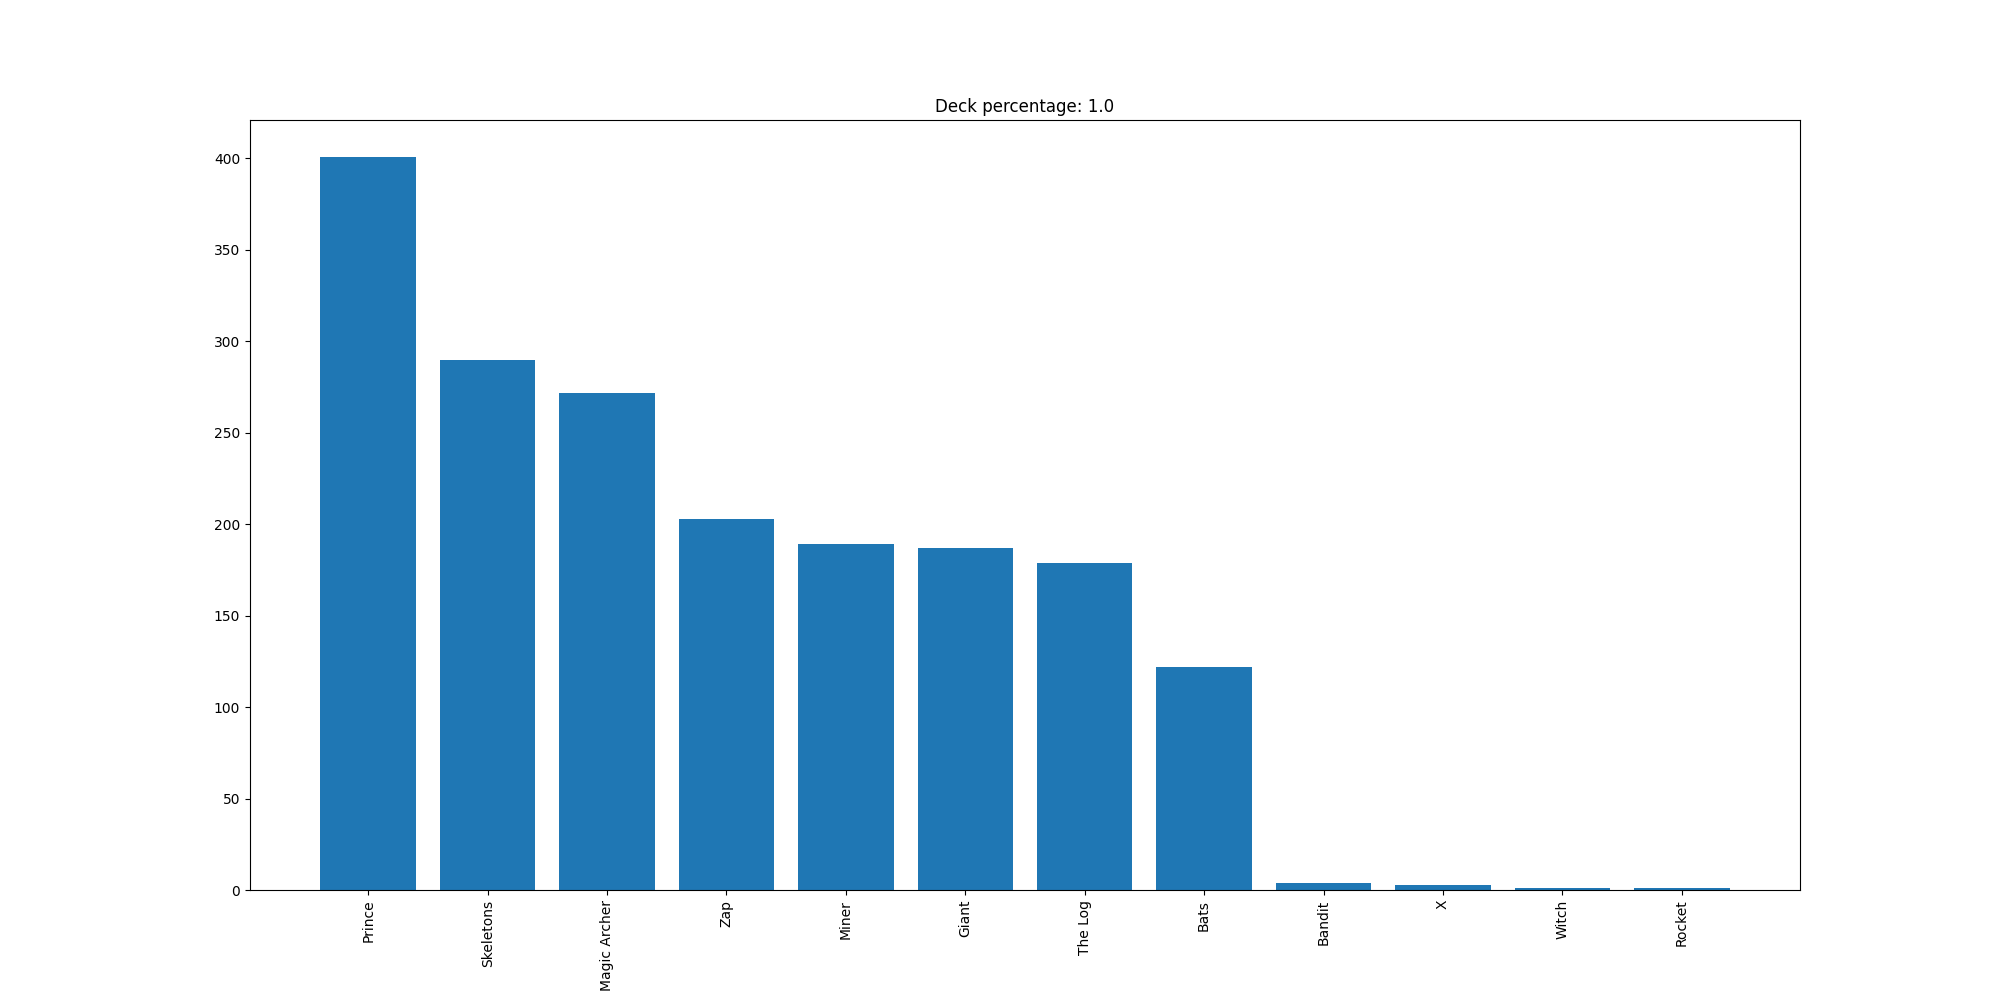

Data behind this chart, as committed beside it:
Prince, 401
Skeletons, 290
Magic Archer, 272
Zap, 203
Miner, 189
Giant, 187
The Log, 179
Bats, 122
Bandit, 4
X, 3
Witch, 1
Rocket, 1
